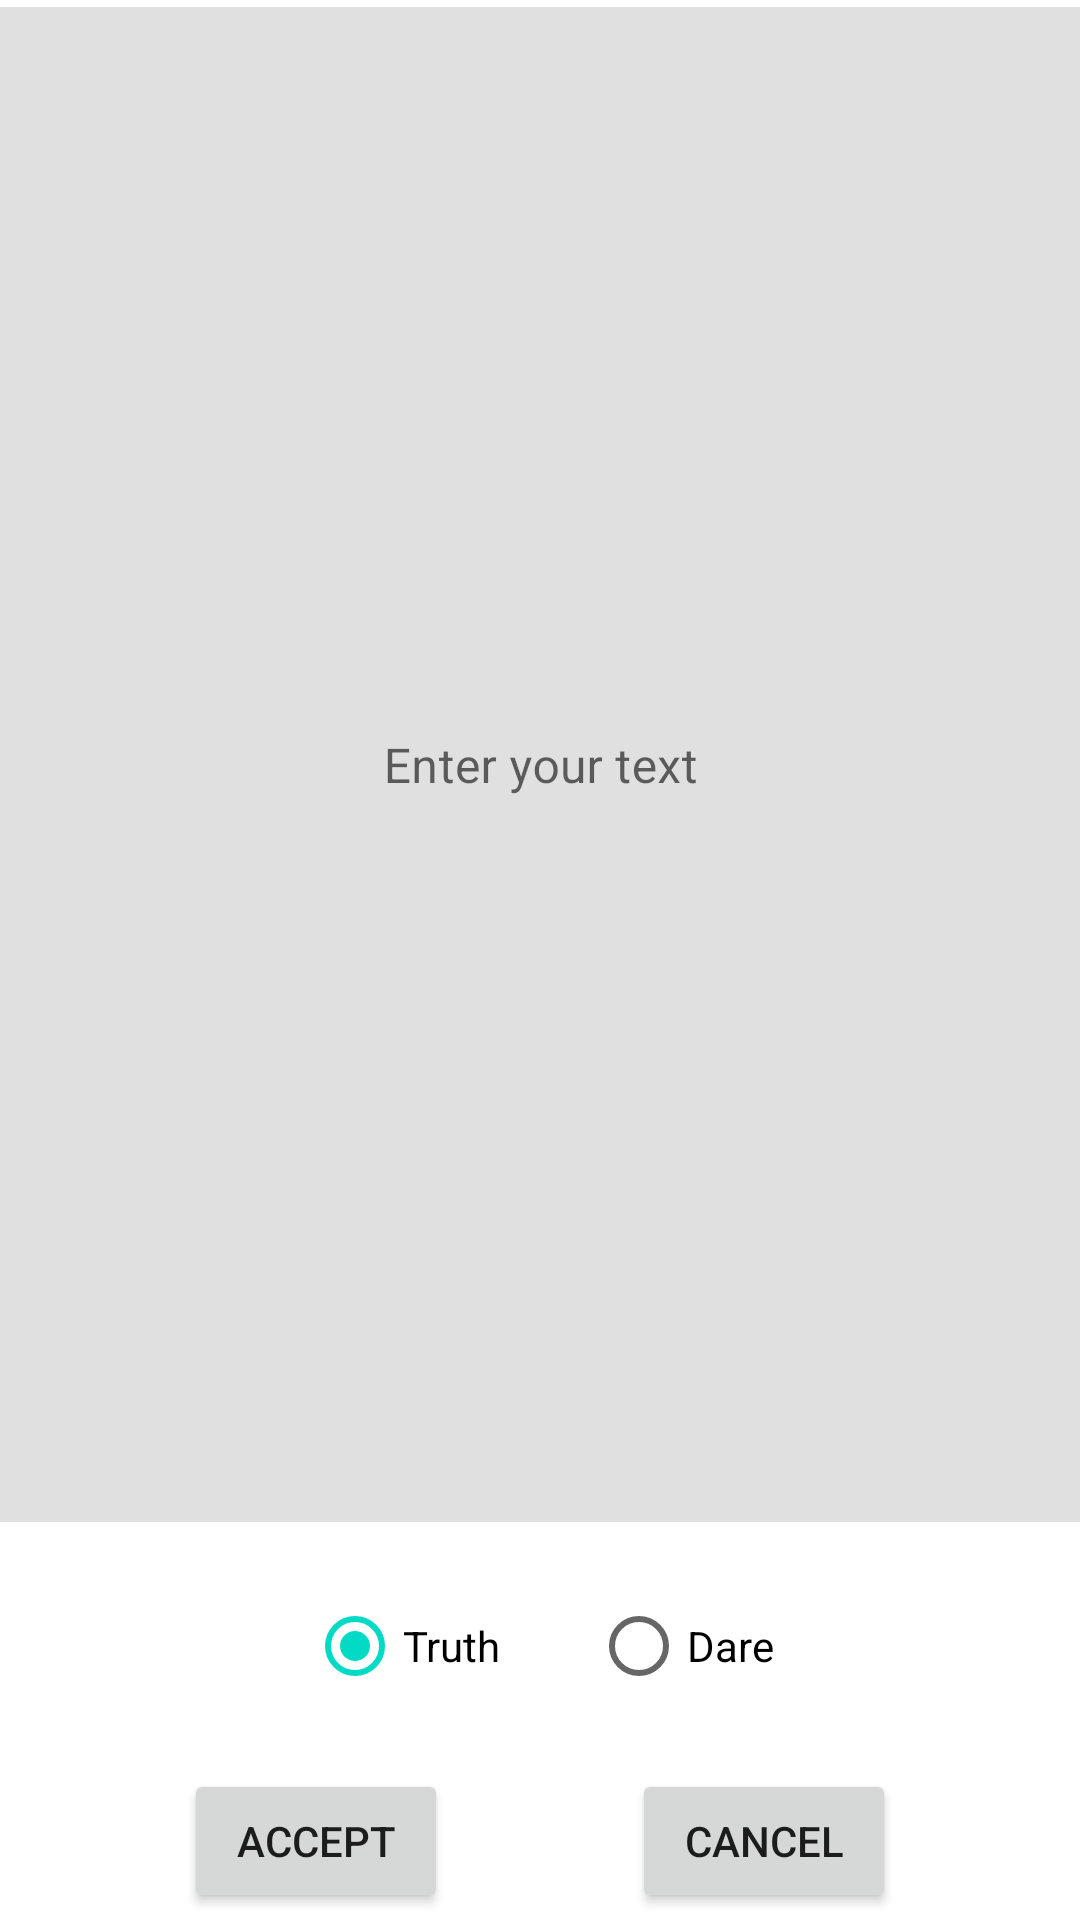

This screen was rendered from an Android layout file. Write that file and the resources it references.
<!-- AndroidManifest.xml: application theme Theme.TruthOrDare -->
<!-- res/layout/fragment_editing.xml -->
<?xml version="1.0" encoding="utf-8"?>
<layout xmlns:android="http://schemas.android.com/apk/res/android"
    xmlns:app="http://schemas.android.com/apk/res-auto"
    xmlns:tools="http://schemas.android.com/tools">

    <data>

    </data>

    <androidx.constraintlayout.widget.ConstraintLayout
        android:layout_width="match_parent"
        android:layout_height="match_parent"
        tools:context=".editing.EditingFragment">

        <com.google.android.material.textfield.TextInputLayout
            android:id="@+id/textInputLayout"
            android:layout_width="370dp"
            android:layout_height="505dp"
            app:layout_constraintBottom_toTopOf="@+id/radioGroup"
            app:layout_constraintEnd_toEndOf="parent"
            app:layout_constraintStart_toStartOf="parent"
            app:layout_constraintTop_toTopOf="parent">

            <com.google.android.material.textfield.TextInputEditText
                android:id="@+id/textInputEditLayout"
                android:layout_width="match_parent"
                android:layout_height="507dp"
                android:gravity="center"
                android:hint="@string/enter_your_text"
                android:imeOptions="actionDone"
                android:inputType="textLongMessage"
                android:textAlignment="center" />
        </com.google.android.material.textfield.TextInputLayout>

        <Button
            android:id="@+id/acceptButton"
            android:layout_width="wrap_content"
            android:layout_height="wrap_content"
            android:text="@string/accept"
            app:layout_constraintBottom_toBottomOf="parent"
            app:layout_constraintEnd_toStartOf="@+id/cancelButton"
            app:layout_constraintStart_toStartOf="parent"
            app:layout_constraintTop_toBottomOf="@+id/radioGroup" />

        <Button
            android:id="@+id/cancelButton"
            android:layout_width="wrap_content"
            android:layout_height="wrap_content"
            android:text="@android:string/cancel"
            app:layout_constraintBottom_toBottomOf="parent"
            app:layout_constraintEnd_toEndOf="parent"
            app:layout_constraintStart_toEndOf="@+id/acceptButton"
            app:layout_constraintTop_toBottomOf="@+id/radioGroup" />

        <RadioGroup
            android:id="@+id/radioGroup"
            android:layout_width="wrap_content"
            android:layout_height="wrap_content"
            android:orientation="horizontal"
            app:layout_constraintBottom_toTopOf="@+id/acceptButton"
            app:layout_constraintEnd_toEndOf="parent"
            app:layout_constraintStart_toStartOf="parent"
            app:layout_constraintTop_toBottomOf="@+id/textInputLayout">

            <RadioButton
                android:id="@+id/truthRadioButton"
                android:layout_width="match_parent"
                android:layout_height="wrap_content"
                android:layout_margin="15dp"
                android:checked="true"
                android:text="@string/truth" />

            <RadioButton
                android:id="@+id/dareRadioButton"
                android:layout_width="match_parent"
                android:layout_height="wrap_content"
                android:layout_margin="15dp"
                android:text="@string/dare" />
        </RadioGroup>
    </androidx.constraintlayout.widget.ConstraintLayout>
</layout>
<!-- resources referenced by this layout -->
<resources>
  <string name="accept">Accept</string>
  <string name="dare">Dare</string>
  <string name="enter_your_text">Enter your text</string>
  <string name="truth">Truth</string>
  <style name="Theme.TruthOrDare" parent="Theme.MaterialComponents.DayNight.DarkActionBar">
          
          <item name="colorPrimary">@color/purple_500</item>
          <item name="colorPrimaryVariant">@color/purple_700</item>
          <item name="colorOnPrimary">@color/white</item>
          
          <item name="colorSecondary">@color/teal_200</item>
          <item name="colorSecondaryVariant">@color/teal_700</item>
          <item name="colorOnSecondary">@color/black</item>
          
          <item name="android:statusBarColor">?attr/colorPrimaryVariant</item>
          
      </style>
  <color name="purple_500">#FF6200EE</color>
  <color name="purple_700">#FF3700B3</color>
  <color name="white">#FFFFFFFF</color>
  <color name="teal_200">#FF03DAC5</color>
  <color name="teal_700">#FF018786</color>
  <color name="black">#FF000000</color>
</resources>
